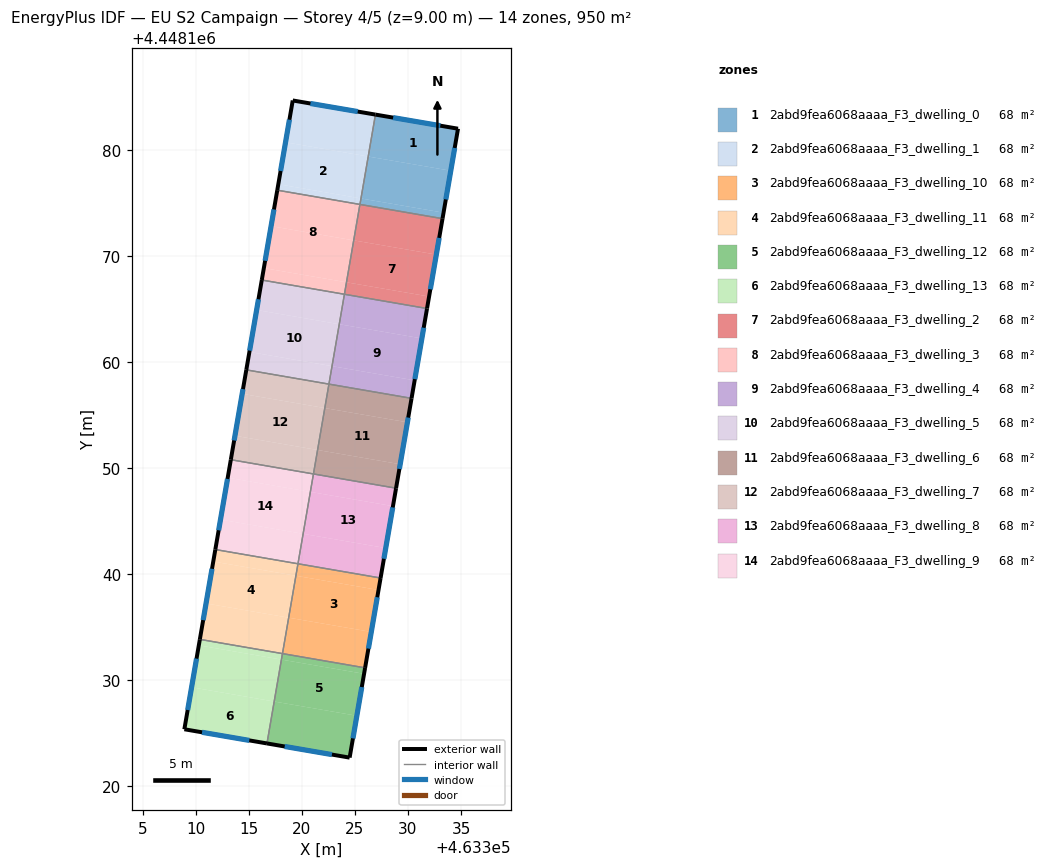
=== STOREY PLAN SPEC (per zone: floor XY polygon, exterior-wall plan segments, windows/doors) ===
zone 1: 2abd9fea6068aaaa_F3_dwelling_0  (67.9 m²)
  floor: (463334.72, 4448181.98) (463334.03, 4448178.01) (463326.25, 4448179.36) (463326.93, 4448183.31)
  floor: (463334.03, 4448178.01) (463333.35, 4448174.06) (463325.57, 4448175.40) (463326.25, 4448179.36)
  floor: (463333.35, 4448174.06) (463333.25, 4448173.50) (463325.48, 4448174.84) (463325.57, 4448175.40)
  exterior wall: (463334.72, 4448181.98) – (463326.93, 4448183.31)  [7.9 m]
    window: (463333.05, 4448182.26) – (463328.60, 4448183.02)  [7.7 m²]
  exterior wall: (463333.26, 4448173.50) – (463334.72, 4448181.98)  [8.6 m]
    window: (463333.57, 4448175.31) – (463334.40, 4448180.16)  [8.4 m²]
  interior walls: 2
zone 2: 2abd9fea6068aaaa_F3_dwelling_1  (67.9 m²)
  floor: (463326.25, 4448179.36) (463325.57, 4448175.40) (463317.78, 4448176.75) (463318.46, 4448180.70)
  floor: (463326.93, 4448183.31) (463326.25, 4448179.36) (463318.46, 4448180.70) (463319.14, 4448184.64)
  floor: (463325.57, 4448175.40) (463325.47, 4448174.84) (463317.68, 4448176.18) (463317.78, 4448176.75)
  exterior wall: (463326.93, 4448183.31) – (463319.14, 4448184.64)  [7.9 m]
    window: (463325.26, 4448183.59) – (463320.81, 4448184.35)  [7.7 m²]
  exterior wall: (463319.14, 4448184.64) – (463317.68, 4448176.18)  [8.6 m]
    window: (463318.83, 4448182.83) – (463318.00, 4448177.99)  [8.4 m²]
  interior walls: 2
zone 3: 2abd9fea6068aaaa_F3_dwelling_10  (67.9 m²)
  floor: (463327.22, 4448138.51) (463326.54, 4448134.56) (463318.76, 4448135.90) (463319.44, 4448139.85)
  floor: (463327.42, 4448139.64) (463327.22, 4448138.51) (463319.44, 4448139.85) (463319.63, 4448140.98)
  floor: (463326.54, 4448134.56) (463325.96, 4448131.17) (463318.17, 4448132.51) (463318.76, 4448135.90)
  exterior wall: (463325.96, 4448131.17) – (463327.42, 4448139.63)  [8.6 m]
    window: (463326.27, 4448132.98) – (463327.11, 4448137.82)  [8.4 m²]
  interior walls: 3
zone 4: 2abd9fea6068aaaa_F3_dwelling_11  (67.9 m²)
  floor: (463318.76, 4448135.90) (463318.17, 4448132.51) (463310.39, 4448133.85) (463310.97, 4448137.24)
  floor: (463319.44, 4448139.85) (463318.76, 4448135.90) (463310.97, 4448137.24) (463311.65, 4448141.19)
  floor: (463319.63, 4448140.98) (463319.44, 4448139.85) (463311.65, 4448141.19) (463311.85, 4448142.32)
  exterior wall: (463311.85, 4448142.32) – (463310.39, 4448133.85)  [8.6 m]
    window: (463311.53, 4448140.51) – (463310.70, 4448135.67)  [8.4 m²]
  interior walls: 3
zone 5: 2abd9fea6068aaaa_F3_dwelling_12  (67.9 m²)
  floor: (463325.86, 4448130.61) (463325.18, 4448126.65) (463317.39, 4448128.00) (463318.07, 4448131.95)
  floor: (463325.18, 4448126.65) (463324.50, 4448122.71) (463316.71, 4448124.05) (463317.39, 4448128.00)
  floor: (463325.96, 4448131.17) (463325.86, 4448130.61) (463318.07, 4448131.95) (463318.17, 4448132.51)
  exterior wall: (463316.71, 4448124.05) – (463324.50, 4448122.71)  [7.9 m]
    window: (463318.38, 4448123.76) – (463322.83, 4448123.00)  [7.7 m²]
  exterior wall: (463324.50, 4448122.71) – (463325.96, 4448131.17)  [8.6 m]
    window: (463324.81, 4448124.52) – (463325.65, 4448129.36)  [8.4 m²]
  interior walls: 2
zone 6: 2abd9fea6068aaaa_F3_dwelling_13  (67.9 m²)
  floor: (463317.39, 4448128.00) (463316.71, 4448124.05) (463308.93, 4448125.38) (463309.61, 4448129.34)
  floor: (463318.07, 4448131.95) (463317.39, 4448128.00) (463309.61, 4448129.34) (463310.29, 4448133.29)
  floor: (463318.17, 4448132.51) (463318.07, 4448131.95) (463310.29, 4448133.29) (463310.39, 4448133.85)
  exterior wall: (463308.93, 4448125.38) – (463316.71, 4448124.05)  [7.9 m]
    window: (463310.59, 4448125.10) – (463315.04, 4448124.33)  [7.7 m²]
  exterior wall: (463310.39, 4448133.85) – (463308.93, 4448125.38)  [8.6 m]
    window: (463310.07, 4448132.04) – (463309.24, 4448127.20)  [8.4 m²]
  interior walls: 2
zone 7: 2abd9fea6068aaaa_F3_dwelling_2  (67.9 m²)
  floor: (463332.67, 4448170.11) (463331.99, 4448166.16) (463324.21, 4448167.50) (463324.89, 4448171.45)
  floor: (463333.25, 4448173.50) (463332.67, 4448170.11) (463324.89, 4448171.45) (463325.47, 4448174.84)
  floor: (463331.99, 4448166.16) (463331.80, 4448165.03) (463324.01, 4448166.38) (463324.21, 4448167.50)
  exterior wall: (463331.80, 4448165.03) – (463333.26, 4448173.50)  [8.6 m]
    window: (463332.11, 4448166.85) – (463332.94, 4448171.69)  [8.4 m²]
  interior walls: 3
zone 8: 2abd9fea6068aaaa_F3_dwelling_3  (67.9 m²)
  floor: (463324.89, 4448171.45) (463324.21, 4448167.50) (463316.42, 4448168.84) (463317.10, 4448172.80)
  floor: (463325.47, 4448174.84) (463324.89, 4448171.45) (463317.10, 4448172.80) (463316.42, 4448168.84) (463324.21, 4448167.50) (463324.01, 4448166.38) (463316.22, 4448167.72) (463317.68, 4448176.18)
  exterior wall: (463317.68, 4448176.18) – (463316.22, 4448167.72)  [8.6 m]
    window: (463317.37, 4448174.37) – (463316.54, 4448169.53)  [8.4 m²]
  interior walls: 3
zone 9: 2abd9fea6068aaaa_F3_dwelling_4  (67.9 m²)
  floor: (463331.31, 4448162.21) (463330.63, 4448158.26) (463322.84, 4448159.60) (463323.52, 4448163.55)
  floor: (463331.80, 4448165.03) (463331.31, 4448162.21) (463323.52, 4448163.55) (463324.01, 4448166.38)
  floor: (463330.63, 4448158.26) (463330.34, 4448156.57) (463322.55, 4448157.91) (463322.84, 4448159.60)
  exterior wall: (463330.34, 4448156.57) – (463331.80, 4448165.03)  [8.6 m]
    window: (463330.65, 4448158.38) – (463331.48, 4448163.22)  [8.4 m²]
  interior walls: 3
zone 10: 2abd9fea6068aaaa_F3_dwelling_5  (67.9 m²)
  floor: (463323.52, 4448163.55) (463322.84, 4448159.60) (463315.06, 4448160.94) (463315.74, 4448164.89)
  floor: (463324.01, 4448166.38) (463323.52, 4448163.55) (463315.74, 4448164.89) (463316.22, 4448167.72)
  floor: (463322.84, 4448159.60) (463322.55, 4448157.91) (463314.77, 4448159.25) (463315.06, 4448160.94)
  exterior wall: (463316.22, 4448167.72) – (463314.77, 4448159.25)  [8.6 m]
    window: (463315.91, 4448165.90) – (463315.08, 4448161.06)  [8.4 m²]
  interior walls: 3
zone 11: 2abd9fea6068aaaa_F3_dwelling_6  (67.9 m²)
  floor: (463330.34, 4448156.57) (463329.95, 4448154.31) (463322.16, 4448155.65) (463322.55, 4448157.91)
  floor: (463329.95, 4448154.31) (463329.27, 4448150.36) (463321.48, 4448151.70) (463322.16, 4448155.65)
  floor: (463329.27, 4448150.36) (463328.88, 4448148.10) (463321.09, 4448149.44) (463321.48, 4448151.70)
  exterior wall: (463328.88, 4448148.10) – (463330.34, 4448156.57)  [8.6 m]
    window: (463329.19, 4448149.91) – (463330.02, 4448154.75)  [8.4 m²]
  interior walls: 3
zone 12: 2abd9fea6068aaaa_F3_dwelling_7  (67.9 m²)
  floor: (463322.16, 4448155.65) (463321.48, 4448151.70) (463313.70, 4448153.04) (463314.38, 4448156.99)
  floor: (463322.55, 4448157.91) (463322.16, 4448155.65) (463314.38, 4448156.99) (463314.77, 4448159.25)
  floor: (463321.48, 4448151.70) (463321.09, 4448149.44) (463313.31, 4448150.78) (463313.70, 4448153.04)
  exterior wall: (463314.77, 4448159.25) – (463313.31, 4448150.78)  [8.6 m]
    window: (463314.45, 4448157.44) – (463313.62, 4448152.60)  [8.4 m²]
  interior walls: 3
zone 13: 2abd9fea6068aaaa_F3_dwelling_8  (67.9 m²)
  floor: (463327.91, 4448142.46) (463327.42, 4448139.64) (463319.63, 4448140.98) (463320.12, 4448143.80)
  floor: (463328.59, 4448146.41) (463327.91, 4448142.46) (463320.12, 4448143.80) (463320.80, 4448147.75)
  floor: (463328.88, 4448148.10) (463328.59, 4448146.41) (463320.80, 4448147.75) (463321.09, 4448149.44)
  exterior wall: (463327.42, 4448139.63) – (463328.88, 4448148.10)  [8.6 m]
    window: (463327.73, 4448141.45) – (463328.57, 4448146.29)  [8.4 m²]
  interior walls: 3
zone 14: 2abd9fea6068aaaa_F3_dwelling_9  (67.9 m²)
  floor: (463320.12, 4448143.80) (463319.63, 4448140.98) (463311.85, 4448142.32) (463312.33, 4448145.14)
  floor: (463321.09, 4448149.44) (463320.80, 4448147.75) (463313.01, 4448149.09) (463313.31, 4448150.78)
  floor: (463320.80, 4448147.75) (463320.12, 4448143.80) (463312.33, 4448145.14) (463313.01, 4448149.09)
  exterior wall: (463313.31, 4448150.78) – (463311.85, 4448142.32)  [8.6 m]
    window: (463312.99, 4448148.97) – (463312.16, 4448144.13)  [8.4 m²]
  interior walls: 3

=== DERIVED (storey summary) ===
Building: EU S2 Campaign
Storey: 4 of 5  (floor level z = 9.00 m)
Storey gross floor area: 950.2 m²
Zones on this storey: 14
  - 2abd9fea6068aaaa_F3_dwelling_0: floor 67.9 m²; exterior wall 16.5 m (49.5 m²); 2 window(s) 16.2 m²; WWR 32.7%
  - 2abd9fea6068aaaa_F3_dwelling_1: floor 67.9 m²; exterior wall 16.5 m (49.5 m²); 2 window(s) 16.2 m²; WWR 32.7%
  - 2abd9fea6068aaaa_F3_dwelling_10: floor 67.9 m²; exterior wall 8.6 m (25.8 m²); 1 window(s) 8.4 m²; WWR 32.7%
  - 2abd9fea6068aaaa_F3_dwelling_11: floor 67.9 m²; exterior wall 8.6 m (25.8 m²); 1 window(s) 8.4 m²; WWR 32.7%
  - 2abd9fea6068aaaa_F3_dwelling_12: floor 67.9 m²; exterior wall 16.5 m (49.5 m²); 2 window(s) 16.2 m²; WWR 32.7%
  - 2abd9fea6068aaaa_F3_dwelling_13: floor 67.9 m²; exterior wall 16.5 m (49.5 m²); 2 window(s) 16.2 m²; WWR 32.7%
  - 2abd9fea6068aaaa_F3_dwelling_2: floor 67.9 m²; exterior wall 8.6 m (25.8 m²); 1 window(s) 8.4 m²; WWR 32.7%
  - 2abd9fea6068aaaa_F3_dwelling_3: floor 67.9 m²; exterior wall 8.6 m (25.8 m²); 1 window(s) 8.4 m²; WWR 32.7%
  - 2abd9fea6068aaaa_F3_dwelling_4: floor 67.9 m²; exterior wall 8.6 m (25.8 m²); 1 window(s) 8.4 m²; WWR 32.7%
  - 2abd9fea6068aaaa_F3_dwelling_5: floor 67.9 m²; exterior wall 8.6 m (25.8 m²); 1 window(s) 8.4 m²; WWR 32.7%
  - 2abd9fea6068aaaa_F3_dwelling_6: floor 67.9 m²; exterior wall 8.6 m (25.8 m²); 1 window(s) 8.4 m²; WWR 32.7%
  - 2abd9fea6068aaaa_F3_dwelling_7: floor 67.9 m²; exterior wall 8.6 m (25.8 m²); 1 window(s) 8.4 m²; WWR 32.7%
  - 2abd9fea6068aaaa_F3_dwelling_8: floor 67.9 m²; exterior wall 8.6 m (25.8 m²); 1 window(s) 8.4 m²; WWR 32.7%
  - 2abd9fea6068aaaa_F3_dwelling_9: floor 67.9 m²; exterior wall 8.6 m (25.8 m²); 1 window(s) 8.4 m²; WWR 32.7%
Zone adjacency (shared interzone walls):
  - 2abd9fea6068aaaa_F3_dwelling_0 ↔ 2abd9fea6068aaaa_F3_dwelling_1
  - 2abd9fea6068aaaa_F3_dwelling_0 ↔ 2abd9fea6068aaaa_F3_dwelling_2
  - 2abd9fea6068aaaa_F3_dwelling_1 ↔ 2abd9fea6068aaaa_F3_dwelling_3
  - 2abd9fea6068aaaa_F3_dwelling_10 ↔ 2abd9fea6068aaaa_F3_dwelling_11
  - 2abd9fea6068aaaa_F3_dwelling_10 ↔ 2abd9fea6068aaaa_F3_dwelling_12
  - 2abd9fea6068aaaa_F3_dwelling_10 ↔ 2abd9fea6068aaaa_F3_dwelling_8
  - 2abd9fea6068aaaa_F3_dwelling_11 ↔ 2abd9fea6068aaaa_F3_dwelling_13
  - 2abd9fea6068aaaa_F3_dwelling_11 ↔ 2abd9fea6068aaaa_F3_dwelling_9
  - 2abd9fea6068aaaa_F3_dwelling_12 ↔ 2abd9fea6068aaaa_F3_dwelling_13
  - 2abd9fea6068aaaa_F3_dwelling_2 ↔ 2abd9fea6068aaaa_F3_dwelling_3
  - 2abd9fea6068aaaa_F3_dwelling_2 ↔ 2abd9fea6068aaaa_F3_dwelling_4
  - 2abd9fea6068aaaa_F3_dwelling_3 ↔ 2abd9fea6068aaaa_F3_dwelling_5
  - 2abd9fea6068aaaa_F3_dwelling_4 ↔ 2abd9fea6068aaaa_F3_dwelling_5
  - 2abd9fea6068aaaa_F3_dwelling_4 ↔ 2abd9fea6068aaaa_F3_dwelling_6
  - 2abd9fea6068aaaa_F3_dwelling_5 ↔ 2abd9fea6068aaaa_F3_dwelling_7
  - 2abd9fea6068aaaa_F3_dwelling_6 ↔ 2abd9fea6068aaaa_F3_dwelling_7
  - 2abd9fea6068aaaa_F3_dwelling_6 ↔ 2abd9fea6068aaaa_F3_dwelling_8
  - 2abd9fea6068aaaa_F3_dwelling_7 ↔ 2abd9fea6068aaaa_F3_dwelling_9
  - 2abd9fea6068aaaa_F3_dwelling_8 ↔ 2abd9fea6068aaaa_F3_dwelling_9